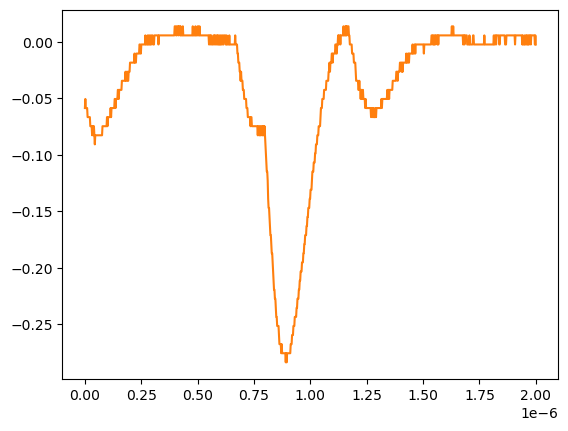

The data file committed next to this chart (first rows):
# KEYSIGHT TECHNOLOGIES, MSO-X 3024T, MY58262555, 07.30.2019051434
# time, 1
# 2024-07-24 15:45:46.831915
0.000000000000000000e+00, -5.859299999999999925e-02
2.002002002002001797e-09, -5.055280000000000190e-02
4.004004004004003593e-09, -5.859299999999999925e-02
6.006006006006005804e-09, -5.859299999999999925e-02
8.008008008008007187e-09, -5.859299999999999925e-02
1.001001001001000857e-08, -5.859299999999999925e-02
1.201201201201201161e-08, -6.663320000000000354e-02
1.401401401401401299e-08, -6.663320000000000354e-02
1.601601601601601437e-08, -6.663320000000000354e-02
1.801801801801801741e-08, -6.663320000000000354e-02
2.002002002002001714e-08, -6.663320000000000354e-02
2.202202202202202018e-08, -6.663320000000000354e-02
2.402402402402402322e-08, -7.467340000000000089e-02
2.602602602602602294e-08, -7.467340000000000089e-02
2.802802802802802598e-08, -7.467340000000000089e-02
3.003003003003002571e-08, -7.467340000000000089e-02
3.203203203203202875e-08, -8.271359999999999824e-02
3.403403403403403179e-08, -7.467340000000000089e-02
3.603603603603603482e-08, -7.467340000000000089e-02
3.803803803803803124e-08, -8.271359999999999824e-02
4.004004004004003428e-08, -7.467340000000000089e-02
4.204204204204203732e-08, -8.271359999999999824e-02
4.404404404404404036e-08, -9.075379999999999558e-02
4.604604604604604339e-08, -8.271359999999999824e-02
4.804804804804804643e-08, -8.271359999999999824e-02
5.005005005005004285e-08, -8.271359999999999824e-02
5.205205205205204589e-08, -8.271359999999999824e-02
5.405405405405404893e-08, -8.271359999999999824e-02
5.605605605605605196e-08, -8.271359999999999824e-02
5.805805805805805500e-08, -8.271359999999999824e-02
6.006006006006005142e-08, -8.271359999999999824e-02
6.206206206206205446e-08, -8.271359999999999824e-02
6.406406406406405750e-08, -8.271359999999999824e-02
6.606606606606606053e-08, -8.271359999999999824e-02
6.806806806806806357e-08, -8.271359999999999824e-02
7.007007007007006661e-08, -8.271359999999999824e-02
7.207207207207206965e-08, -8.271359999999999824e-02
7.407407407407407268e-08, -8.271359999999999824e-02
7.607607607607606249e-08, -8.271359999999999824e-02
7.807807807807806552e-08, -7.467340000000000089e-02
8.008008008008006856e-08, -7.467340000000000089e-02
8.208208208208207160e-08, -7.467340000000000089e-02
8.408408408408407464e-08, -7.467340000000000089e-02
8.608608608608607767e-08, -7.467340000000000089e-02
8.808808808808808071e-08, -7.467340000000000089e-02
9.009009009009008375e-08, -7.467340000000000089e-02
9.209209209209208679e-08, -7.467340000000000089e-02
9.409409409409408982e-08, -7.467340000000000089e-02
9.609609609609609286e-08, -7.467340000000000089e-02
9.809809809809808266e-08, -6.663320000000000354e-02
1.001001001001000857e-07, -7.467340000000000089e-02
1.021021021021020887e-07, -6.663320000000000354e-02
1.041041041041040918e-07, -6.663320000000000354e-02
1.061061061061060948e-07, -6.663320000000000354e-02
1.081081081081080979e-07, -6.663320000000000354e-02
1.101101101101101009e-07, -6.663320000000000354e-02
1.121121121121121039e-07, -6.663320000000000354e-02
1.141141141141141070e-07, -5.859299999999999925e-02
... 942 more rows
